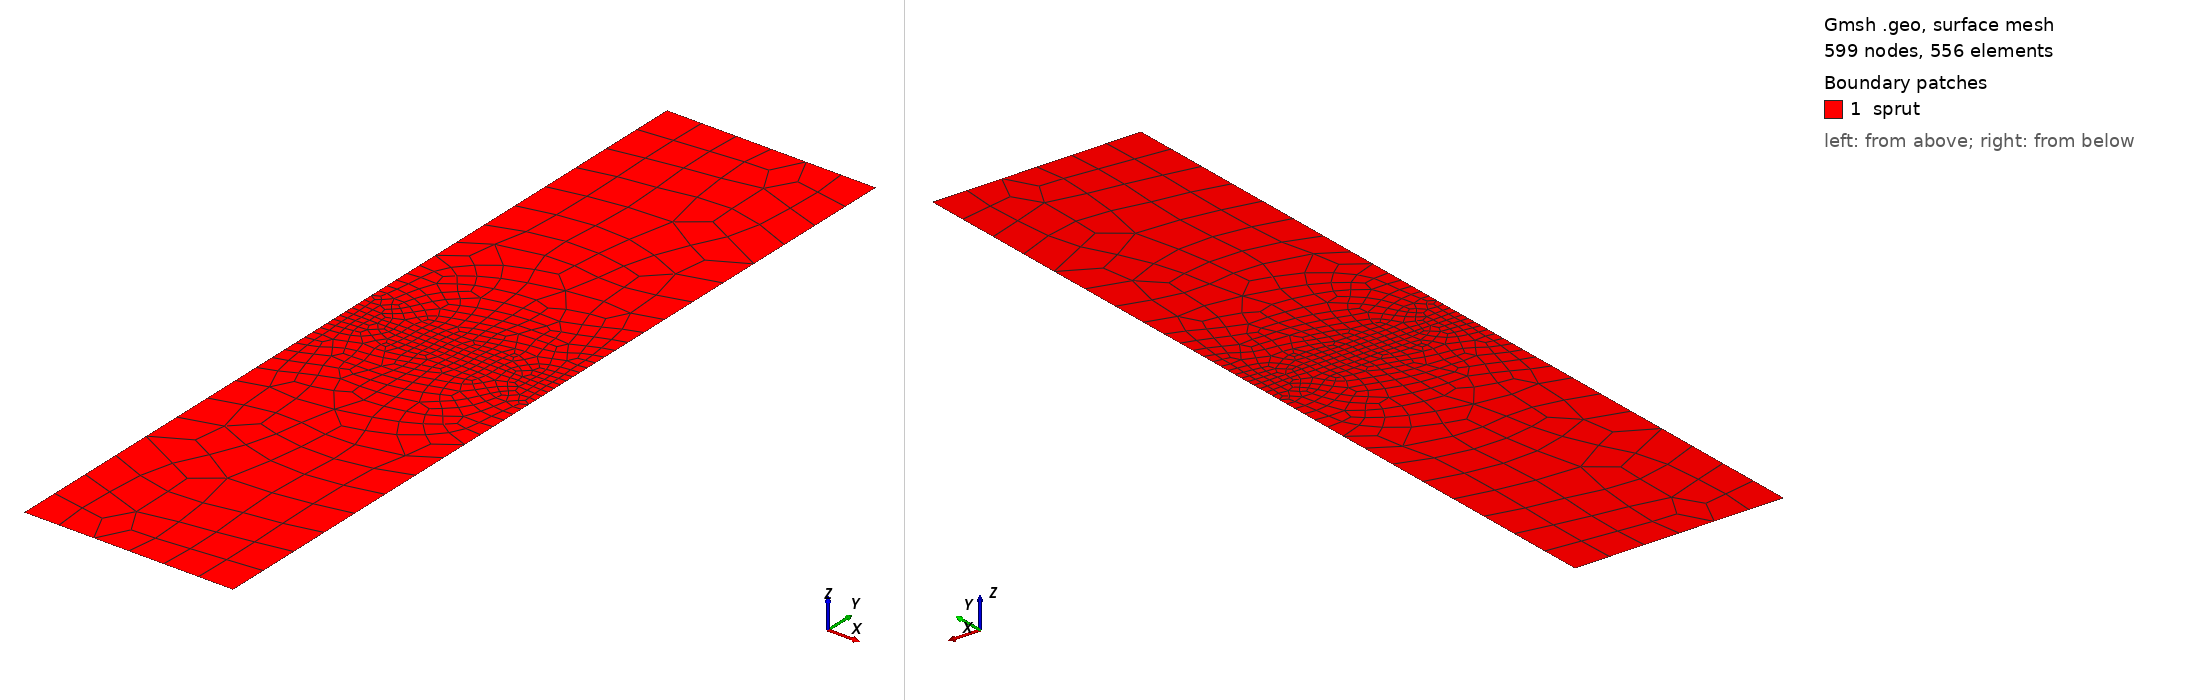

Gmsh geometry script, surface-meshed: 599 nodes, 556 surface elements. Boundary patches (legend numbers): 1 sprut. Left view from above one corner, right view from below the opposite corner. Legend entries are the model's physical surfaces. The drawing asked Gmsh for element sizes between 1% and 20% of the model's largest extent; the script's own settings can give other sizes.

=== rect.geo (drawn) ===
Point(1) = {-.125, 0, 0, .05};
Point(2) = {.125, 0, 0, .05};
Point(3) = {.125, .5, 0, .05};
Point(4) = {-.125, .5, 0, .05};
Point(5) = {-.125, -.5, 0, .05};
Point(6) = {.125, -.5, 0, .05};
Line(1) = {5, 1};
Line(2) = {1, 2};
Line(3) = {2, 6};
Line(4) = {6, 5};
Line(5) = {1, 4};
Line(6) = {4, 3};
Line(7) = {3, 2};
Line Loop(8) = {7, -2, 5, 6};
Plane Surface(9) = {8};
Line Loop(10) = {3, 4, 1, 2};
Plane Surface(11) = {10};
Physical Surface("sprut") = {11, 9};
Physical Line("Walls") = {5, 7, 3, 4, 1};
Physical Line("Top") = {6};
Recombine Surface {9, 11};

Field[1] = MathEval;
Field[1].F = "0.01*1+0.01*100*(y*y)";
Background Field = 1;
